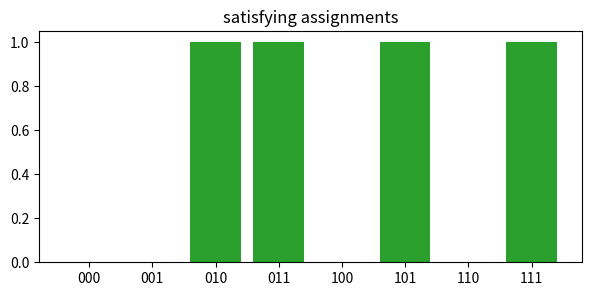
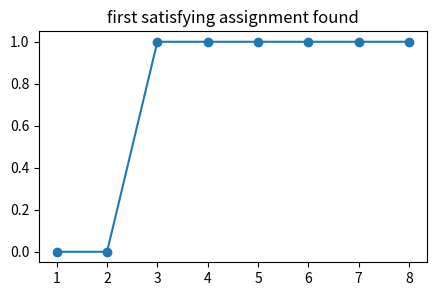
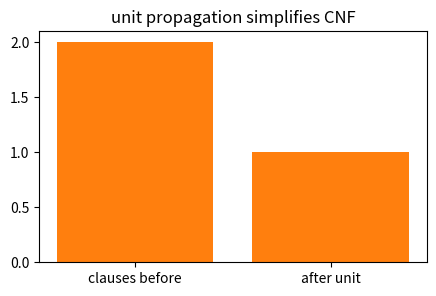
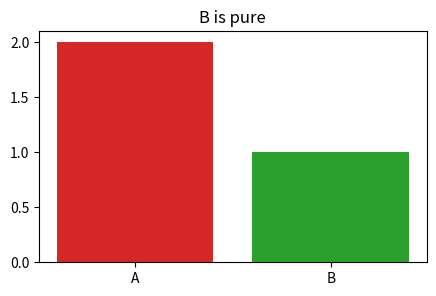
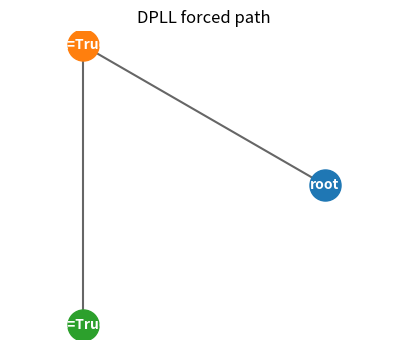

The matplotlib source for these figures, in order:
import numpy as np, matplotlib.pyplot as plt, math, itertools
np.random.seed(0)
def truth_rows(names):
    return [dict(zip(names, vals)) for vals in itertools.product([False, True], repeat=len(names))]
def draw_graph(nodes, edges, title='graph'):
    angles=np.linspace(0, 2*np.pi, len(nodes), endpoint=False)
    pos={n:(np.cos(a), np.sin(a)) for n,a in zip(nodes, angles)}
    plt.figure(figsize=(5,4))
    for a,b in edges:
        xa,ya=pos[a]; xb,yb=pos[b]; plt.plot([xa,xb],[ya,yb], 'k-', alpha=.6)
    for n,(x,y) in pos.items():
        plt.scatter([x],[y], s=500, zorder=3); plt.text(x,y,n,ha='center',va='center',color='white',weight='bold')
    plt.axis('equal'); plt.axis('off'); plt.title(title)
    return pos
print('setup ok')

# 1) evaluate a CNF: (A or B) and (not A or C)
rows=truth_rows(['A','B','C']); sat=[(r['A'] or r['B']) and ((not r['A']) or r['C']) for r in rows]
plt.figure(figsize=(7,3)); plt.bar(range(8), sat, color=['tab:green' if s else 'tab:red' for s in sat]); plt.xticks(range(8), [f"{int(r['A'])}{int(r['B'])}{int(r['C'])}" for r in rows]); plt.title('satisfying assignments')
assert sum(sat)==4

# 2) brute force checks every assignment
checks=list(range(1,9)); found=next(i for i,s in enumerate(sat,1) if s)
plt.figure(figsize=(5,3)); plt.plot(checks, [i>=found for i in checks], '-o'); plt.title('first satisfying assignment found')
assert found==3

# 3) unit propagation: clause (A) forces A=True
clauses=[[('A',True)],[('A',False),('C',True)]]; assign={'A':True}; remaining=[[lit for lit in c if lit[0] not in assign] for c in clauses if not any(assign.get(v)==pos for v,pos in c)]
plt.figure(figsize=(5,3)); plt.bar(['clauses before','after unit'], [2,len(remaining)], color='tab:orange'); plt.title('unit propagation simplifies CNF')
assert remaining==[[('C', True)]]

# 4) pure literal: B appears only positively, so set B=True
clauses=[[('A',True),('B',True)],[('A',False),('B',True)]]; signs={}
for c in clauses:
    for v,pos in c: signs.setdefault(v,set()).add(pos)
pure=[v for v,s in signs.items() if len(s)==1]
plt.figure(figsize=(5,3)); plt.bar(['A','B'], [len(signs['A']),len(signs['B'])], color=['tab:red','tab:green']); plt.title('B is pure')
assert pure==['B']

# 5) search tree nodes shrink after propagation
nodes=['root','A=True','C=True']; edges=[('root','A=True'),('A=True','C=True')]; draw_graph(nodes,edges,'DPLL forced path')
assert len(nodes)==3
